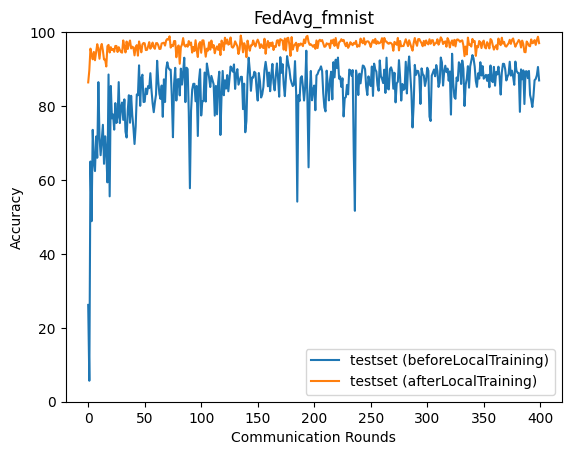

The data file committed next to this chart (first rows):
epoch, accuracy_test_before, accuracy_test_after
0, 26.19, 86.4
1, 5.679, 89.68
2, 65, 95.53
3, 48.85, 93.98
4, 73.56, 92.64
5, 65.05, 94.63
6, 62.41, 92.39
7, 71.76, 94.66
8, 66, 96.74
9, 86.46, 95.38
10, 71.54, 92.8
11, 66.69, 95.77
12, 70.79, 96.8
13, 74.93, 95
14, 64.37, 92.59
15, 71.82, 92.59
16, 67.45, 90.7
17, 59.35, 96.2
18, 88.53, 96.54
19, 55.57, 94.48
20, 85.44, 95.93
21, 76.67, 95.17
22, 77.74, 95.43
23, 73.61, 94.67
24, 80.8, 96.26
25, 75.42, 96.25
26, 76.93, 94.62
27, 86.47, 95.93
28, 75.4, 95.17
29, 79.74, 94.62
30, 80.95, 94.45
31, 76.25, 97.75
32, 81.81, 96.01
33, 73.08, 94.51
34, 71.49, 97.44
35, 78.75, 95.42
36, 82.93, 96.85
37, 75.48, 97.73
38, 82.78, 95.58
39, 77.56, 96.07
40, 74.17, 95.83
41, 69.73, 93.71
42, 74.39, 95.95
43, 83.14, 96.49
44, 82.93, 93.64
45, 91.01, 97.47
46, 80.05, 96.12
47, 87.63, 94.54
48, 88.48, 96.71
49, 81.08, 97.07
50, 81.17, 96.96
51, 84.73, 95.14
52, 83.22, 95.2
53, 85.41, 96.12
54, 84.83, 97.29
55, 88.89, 95.51
56, 84.34, 96.13
57, 80.74, 97.17
58, 78.34, 95.92
59, 80.99, 95.49
... 340 more rows
